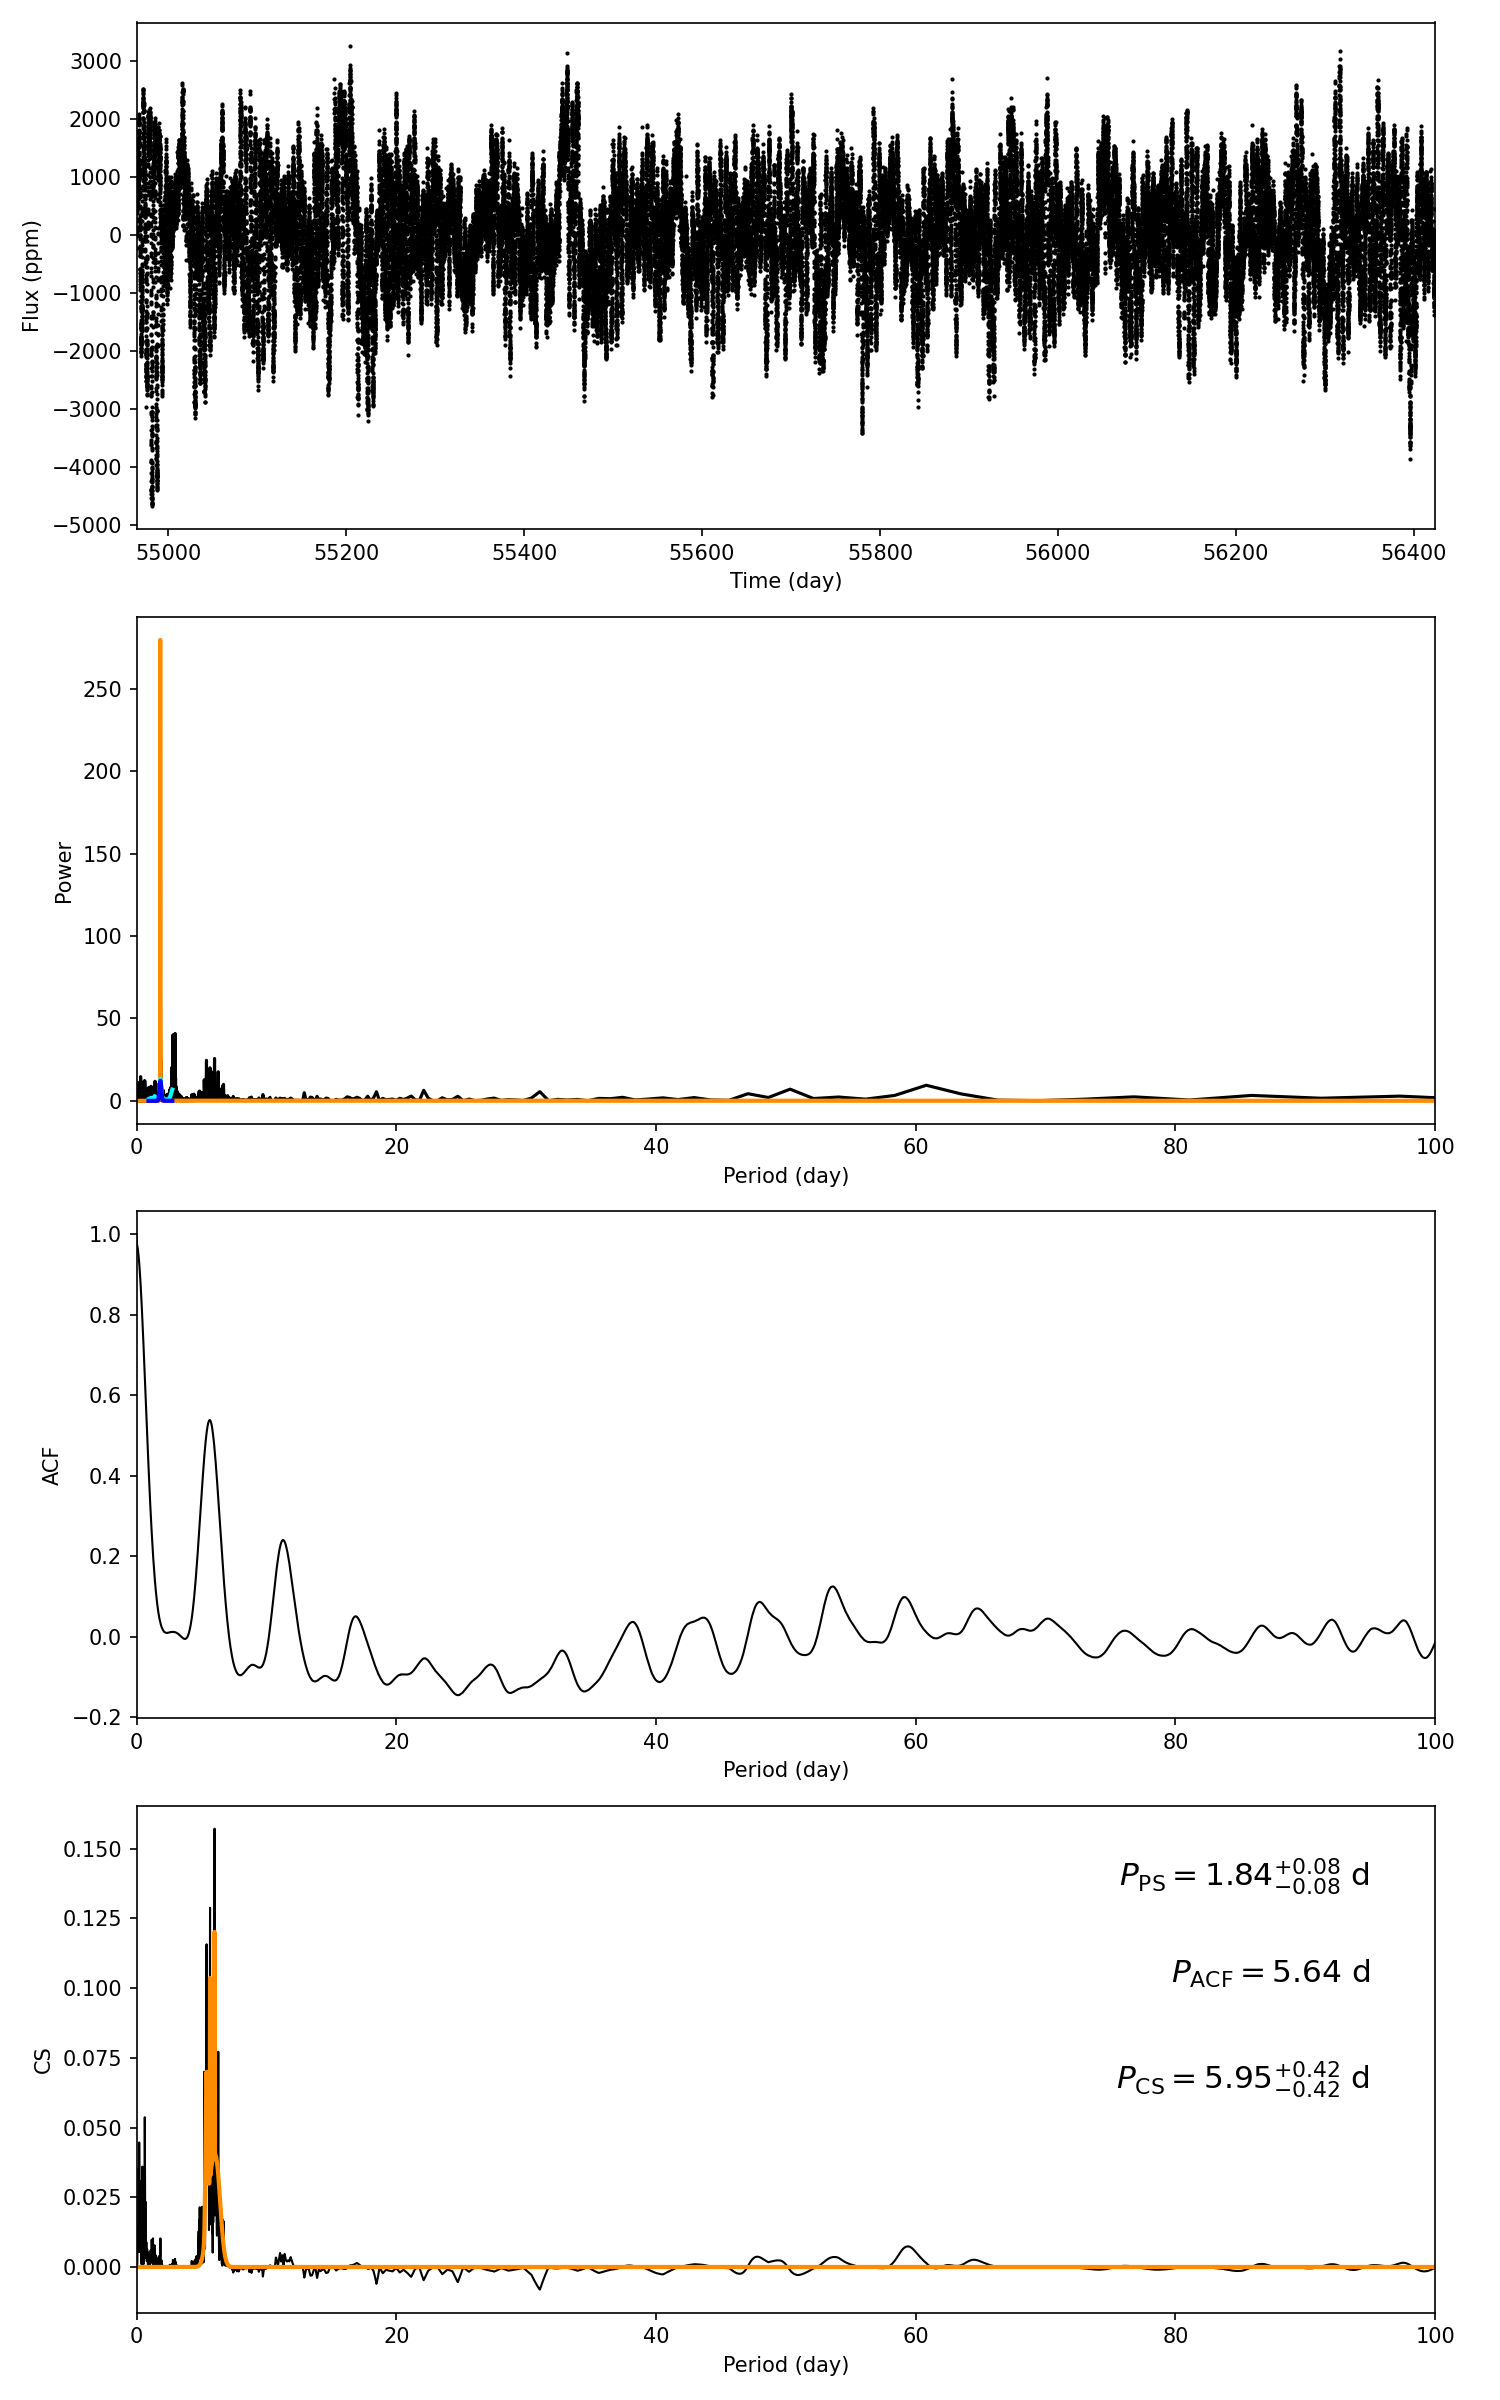

The file beside this chart, header and first rows:
target_id, prot_ps, prot_acf, prot_cs, e_prot_ps, E_prot_ps, e_prot_acf, E_prot_acf, e_prot_cs, E_prot_cs, sph_ps, sph_acf, sph_cs, e_sph_ps, e_sph_acf, e_sph_cs, h_ps, fa_prob_ps, hacf, gacf, hcs
6468930, 1.838, 5.64, 5.947, 0.08138, 0.08138, -1.0, -1.0, 0.4227, 0.4227, 762.5, 865.1, 857.4, 262.6, 218.6, 228.6, 135.3, 1.6545902189739068e-59, 0.5746, 0.5256, 0.1572
